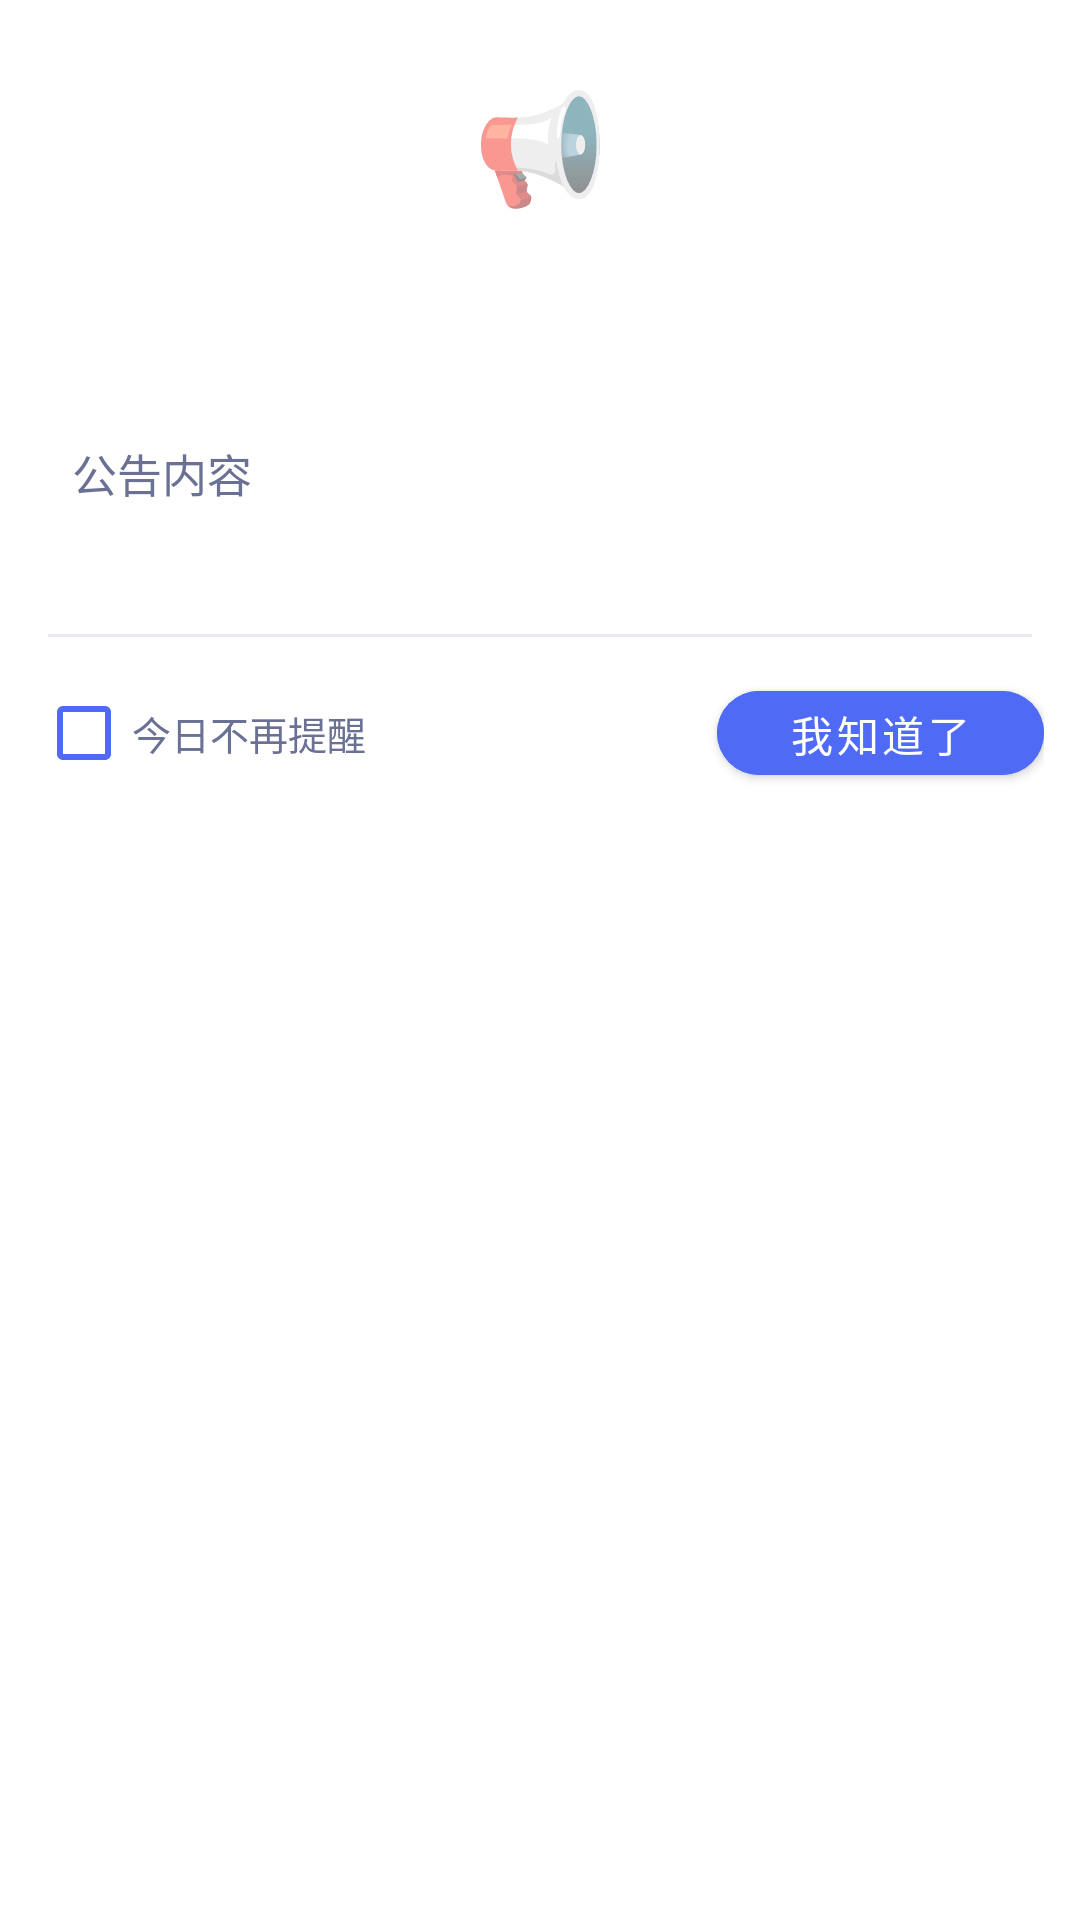

Produce the Android XML layout that renders to this screen, including the resource entries it uses.
<!-- AndroidManifest.xml: application theme Theme.MaterialComponents.Light.NoActionBar -->
<!-- res/layout/dialog_announcement.xml -->
<?xml version="1.0" encoding="utf-8"?>
<LinearLayout xmlns:android="http://schemas.android.com/apk/res/android"
    xmlns:app="http://schemas.android.com/apk/res-auto"
    android:layout_width="match_parent"
    android:layout_height="wrap_content"
    android:orientation="vertical"
    android:background="@drawable/bg_dialog_announcement">

    <LinearLayout
        android:layout_width="match_parent"
        android:layout_height="wrap_content"
        android:orientation="vertical"
        android:background="@drawable/bg_gradient_primary"
        android:paddingStart="24dp"
        android:paddingEnd="24dp"
        android:paddingTop="24dp"
        android:paddingBottom="20dp"
        android:gravity="center">

        <TextView
            android:layout_width="wrap_content"
            android:layout_height="wrap_content"
            android:text="📢"
            android:textSize="36sp" />

        <TextView
            android:id="@+id/dialogAnnouncementTitle"
            android:layout_width="wrap_content"
            android:layout_height="wrap_content"
            android:text="系统公告"
            android:textSize="18sp"
            android:textColor="@color/white"
            android:textStyle="bold"
            android:layout_marginTop="8dp"
            android:gravity="center" />

    </LinearLayout>

    <LinearLayout
        android:layout_width="match_parent"
        android:layout_height="wrap_content"
        android:orientation="vertical"
        android:paddingStart="24dp"
        android:paddingEnd="24dp"
        android:paddingTop="20dp"
        android:paddingBottom="16dp">

        <TextView
            android:id="@+id/dialogAnnouncementContent"
            android:layout_width="match_parent"
            android:layout_height="wrap_content"
            android:text="公告内容"
            android:textSize="15sp"
            android:textColor="@color/text_secondary"
            android:lineSpacingExtra="4dp"
            android:gravity="start" />

        <TextView
            android:id="@+id/dialogAnnouncementTime"
            android:layout_width="wrap_content"
            android:layout_height="wrap_content"
            android:text=""
            android:textSize="11sp"
            android:textColor="@color/text_hint"
            android:layout_marginTop="12dp"
            android:layout_gravity="end" />

    </LinearLayout>

    <View
        android:layout_width="match_parent"
        android:layout_height="1dp"
        android:background="@color/divider"
        android:layout_marginStart="16dp"
        android:layout_marginEnd="16dp" />

    <LinearLayout
        android:layout_width="match_parent"
        android:layout_height="wrap_content"
        android:orientation="horizontal"
        android:padding="12dp"
        android:gravity="center_vertical">

        <com.google.android.material.checkbox.MaterialCheckBox
            android:id="@+id/dontShowAgainCheckBox"
            android:layout_width="0dp"
            android:layout_height="wrap_content"
            android:layout_weight="1"
            android:text="今日不再提醒"
            android:textSize="13sp"
            android:textColor="@color/text_secondary"
            app:buttonTint="@color/primary"
            android:minHeight="36dp" />

        <com.google.android.material.button.MaterialButton
            android:id="@+id/dialogConfirmButton"
            android:layout_width="wrap_content"
            android:layout_height="40dp"
            android:text="我知道了"
            android:textSize="14sp"
            android:backgroundTint="@color/primary"
            app:cornerRadius="20dp"
            android:paddingStart="24dp"
            android:paddingEnd="24dp" />

    </LinearLayout>

</LinearLayout>
<!-- resources referenced by this layout -->
<resources>
  <color name="divider">#E8EAF0</color>
  <color name="primary">#4F6BF6</color>
  <color name="text_hint">#B8BDD0</color>
  <color name="text_secondary">#6B7194</color>
  <color name="white">#FFFFFFFF</color>
  <!-- drawable bg_dialog_announcement (drawable) -->
  <?xml version="1.0" encoding="utf-8"?>
  <shape xmlns:android="http://schemas.android.com/apk/res/android"
      android:shape="rectangle">
      <solid android:color="@color/white" />
      <corners android:topLeftRadius="24dp"
          android:topRightRadius="24dp"
          android:bottomLeftRadius="24dp"
          android:bottomRightRadius="24dp" />
  </shape>
</resources>
